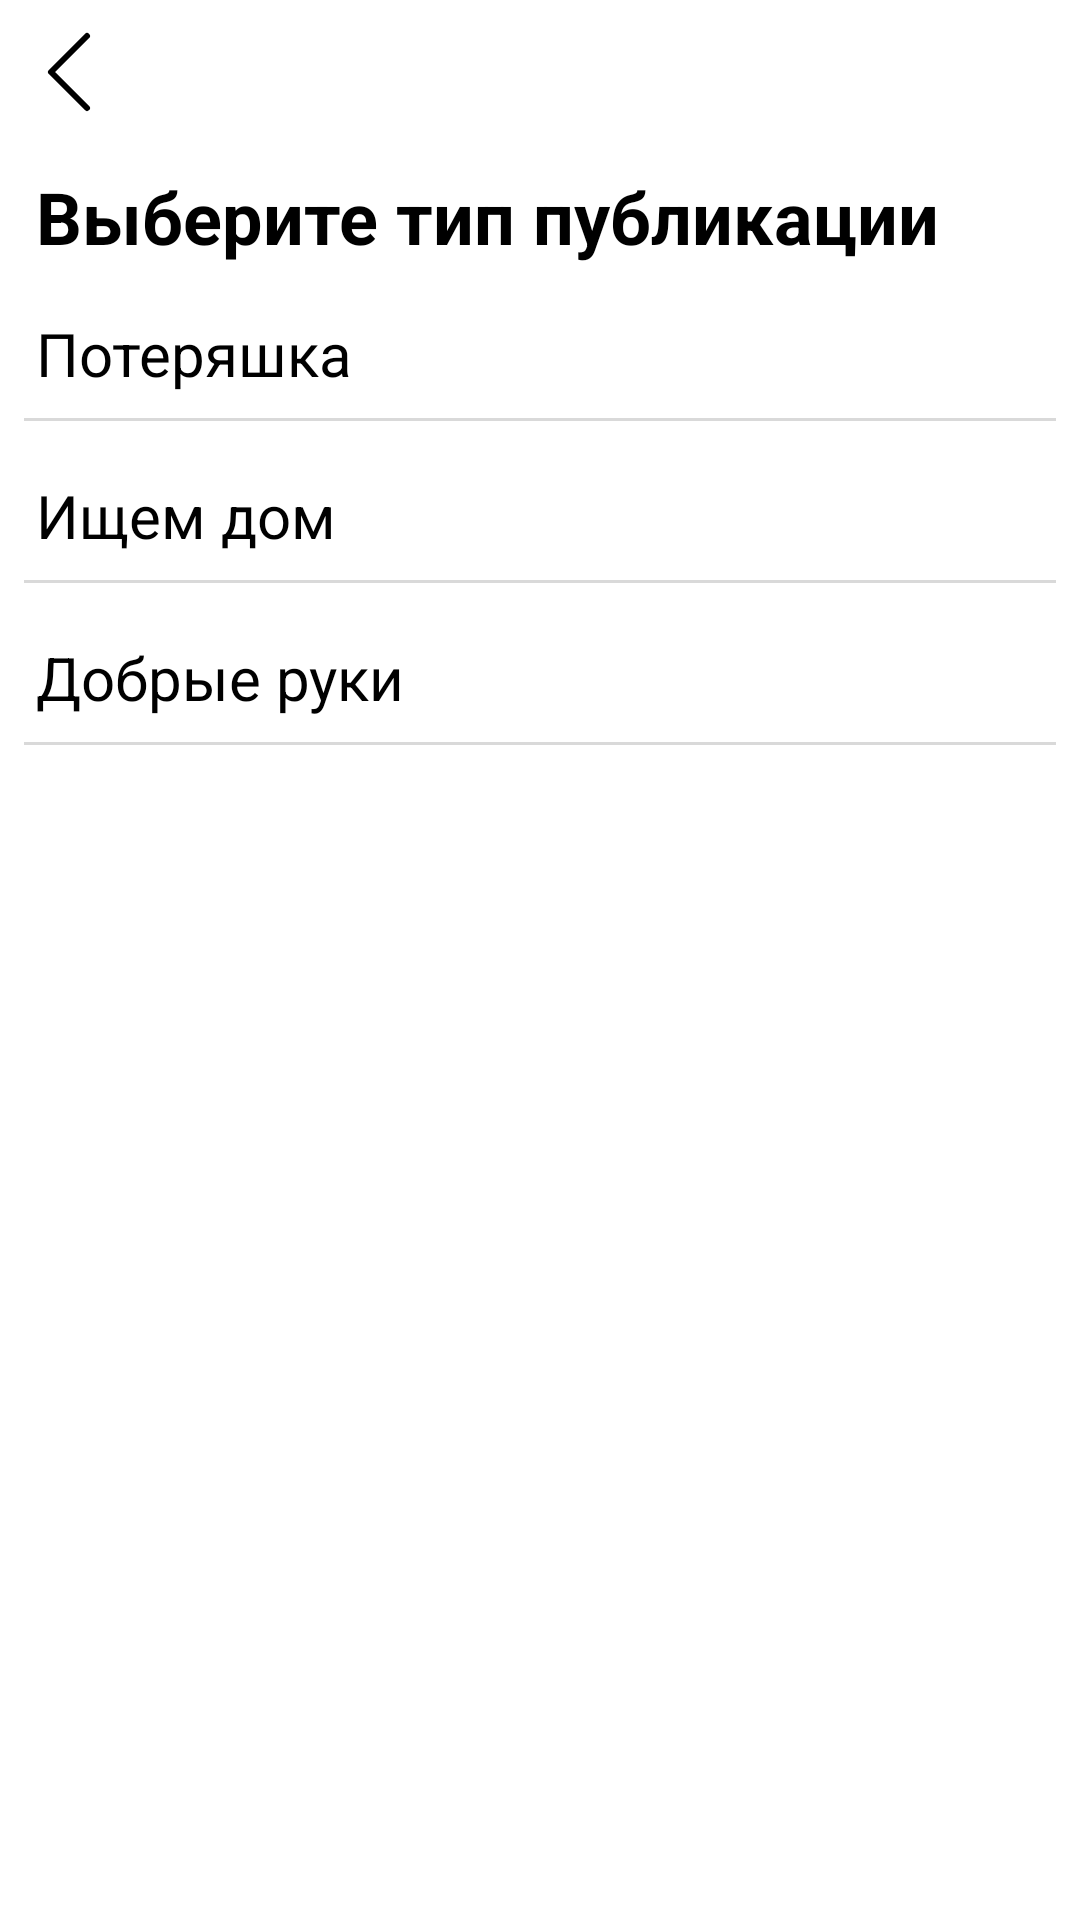

Here is an Android app screen rendered from its layout file. Give the layout XML and the strings, colors and styles it references.
<!-- AndroidManifest.xml: application theme Theme.NewAnimals -->
<!-- res/layout/type_ads_fragment.xml -->
<?xml version="1.0" encoding="utf-8"?>
<LinearLayout xmlns:android="http://schemas.android.com/apk/res/android"
    android:layout_width="match_parent"
    android:layout_height="match_parent"
    android:orientation="vertical">

    <ImageView
        android:id="@+id/back_arrow"
        android:layout_width="48sp"
        android:layout_height="48sp"
        android:src="@drawable/back_arrow"/>
    <TextView
        android:layout_marginTop="8sp"
        android:layout_marginLeft="12sp"
        android:layout_width="match_parent"
        android:layout_height="wrap_content"
        android:textColor="@color/black"
        android:textSize="24sp"
        android:textStyle="bold"
        android:text="Выберите тип публикации"/>


    <TextView
        android:id="@+id/lose_animals"
        android:layout_marginLeft="12sp"
        android:paddingTop="16sp"
        android:layout_marginBottom="8sp"
        android:textColor="@color/black"
        android:layout_width="match_parent"
        android:layout_height="wrap_content"
        android:text="Потеряшка"
        android:textSize="20sp"/>

   <View
       android:layout_marginLeft="8sp"
       android:layout_marginRight="8sp"
       android:layout_width="match_parent"
       android:layout_height="1sp"
       android:background="@color/grey"/>

    <TextView
        android:id="@+id/find_home"
        android:layout_marginLeft="12sp"
        android:paddingTop="18sp"
        android:layout_marginBottom="8sp"
        android:textColor="@color/black"
        android:layout_width="match_parent"
        android:layout_height="wrap_content"
        android:text="Ищем дом"
        android:textSize="20sp"/>

    <View
        android:layout_marginLeft="8sp"
        android:layout_marginRight="8sp"
        android:layout_width="match_parent"
        android:layout_height="1sp"
        android:background="@color/grey"/>

    <TextView
        android:id="@+id/kind_hand"
        android:layout_marginLeft="12sp"
        android:paddingTop="18sp"
        android:layout_marginBottom="8sp"
        android:textColor="@color/black"
        android:layout_width="match_parent"
        android:layout_height="wrap_content"
        android:text="Добрые руки"
        android:textSize="20sp"/>

    <View
        android:layout_marginLeft="8sp"
        android:layout_marginRight="8sp"
        android:layout_width="match_parent"
        android:layout_height="1sp"
        android:background="@color/grey"/>
</LinearLayout>
<!-- resources referenced by this layout -->
<resources>
  <color name="black">#FF000000</color>
  <color name="grey" translatable="false">#D9D9D9</color>
  <!-- drawable back_arrow (drawable) -->
  <vector xmlns:android="http://schemas.android.com/apk/res/android"
      android:width="48dp"
      android:height="48dp"
      android:viewportWidth="48"
      android:viewportHeight="48">
    <path
        android:pathData="M48,48L0,48L0,0L48,0L48,48Z"
        android:fillColor="#ffffff"
        android:fillAlpha="0.01"/>
    <path
        android:pathData="M29,36L17,24L29,12"
        android:strokeLineJoin="round"
        android:strokeWidth="2"
        android:fillColor="#00000000"
        android:strokeColor="#000000"
        android:strokeLineCap="round"/>
  </vector>
  <style name="Theme.NewAnimals" parent="Theme.MaterialComponents.DayNight.NoActionBar">
          
          <item name="colorPrimary">@color/white</item>
          <item name="colorPrimaryVariant">@color/white</item>
          <item name="colorOnPrimary">@color/white</item>
          
          <item name="colorSecondary">@color/black</item>
          <item name="colorSecondaryVariant">@color/black</item>
          <item name="colorOnSecondary">@color/black</item>
          
          <item name="android:statusBarColor">#E39D32</item>
          
      </style>
  <color name="white">#FFFFFFFF</color>
</resources>
